Run: headless pygame with SDL's dummy video driver; simulated clock (each Clock.tick advances the game by its frame time, no real sleeping); random seed 0; keys injected as events and as key.get_pressed() state; no mouse input.
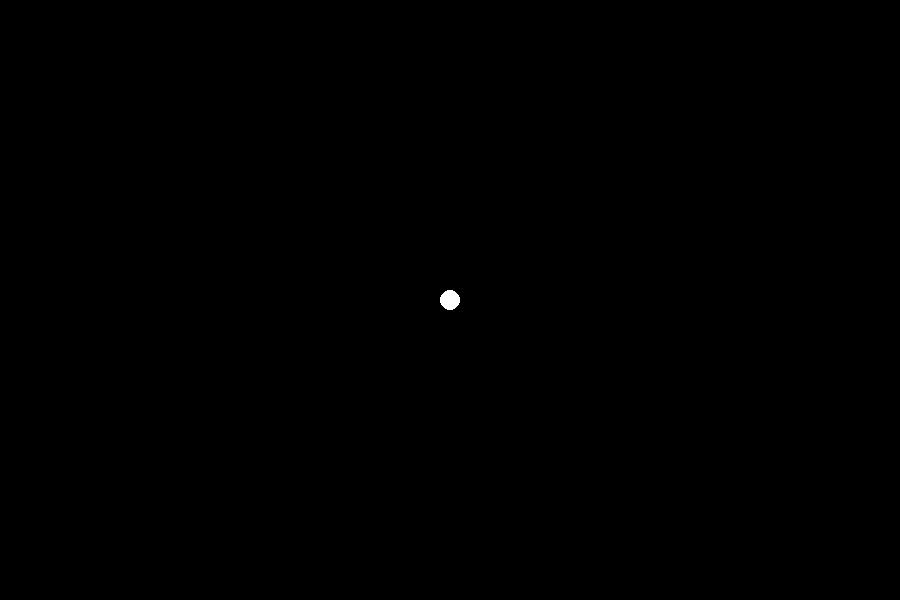
Frame 1 of 4 · flips 1–60 · no input
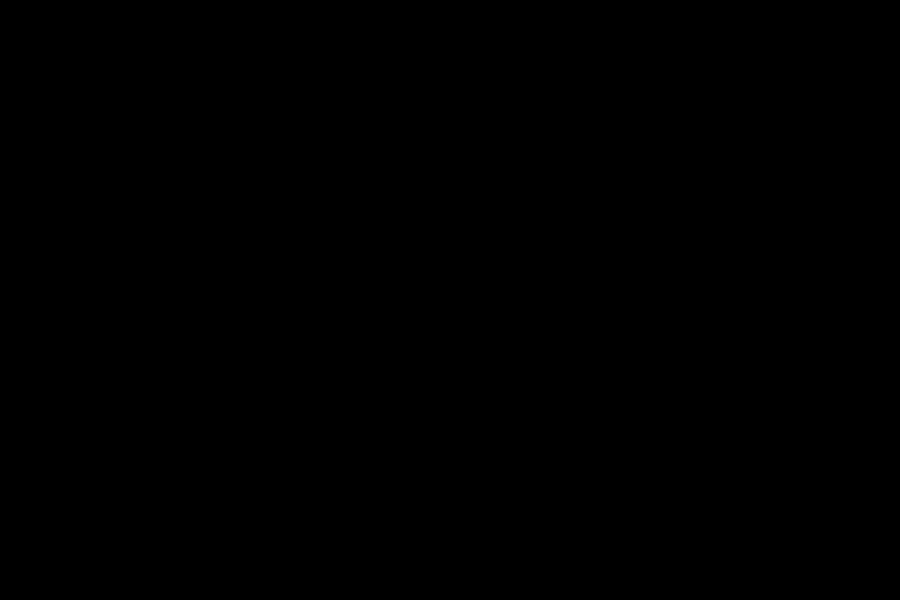
Frame 2 of 4 · flips 61–180 · tapped SPACE, RETURN · held RIGHT (→), D
Frame 3 of 4 · flips 181–300 · held DOWN (↓), S · screen unchanged from frame 2, image omitted
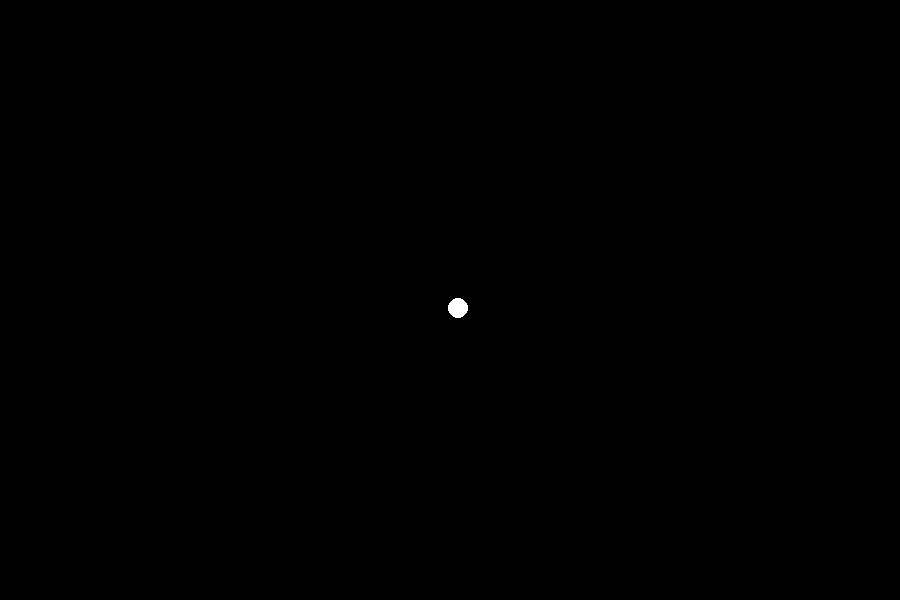
Frame 4 of 4 · flips 301–420 · held LEFT (←), A, UP (↑), W

The pygame program that drew these frames:

import random
import sys
import time
import pygame
from pygame.locals import *

Display_width = 900
Display_height = 600

BLACK = (0,0,0)
WHITE = (255,255,255)
RED = (255,0,0)
GREEN = (0,255,0)
BLUE = (0,0,255)

UP = 'up'
DOWN = 'down'
LEFT = 'left'
RIGHT = 'right'

FPS = 0

def init_Game():
    global Display_surface, clock, player
    pygame.init()
    Display_surface = pygame.display.set_mode((Display_width,Display_height))
    pygame.display.set_caption("2023312005's game")
    clock = pygame.time.Clock()

def run_Game():
    global Display_surface, clock, player,player_size 
    
    #플레이어 크기
    player_size = 10
    
    #플레이어 초기 위치
    x = Display_width*0.5
    y = Display_height*0.5
    
    #플레이어 초기 방향
    direction = RIGHT
    
    #플레이어 이동 속도
    move_speed =0.5
    
    #플레이어 이동 수치
    move_x = 0
    move_y = 0
    
    Isrun = True
    while Isrun:
        FPS = clock.tick(60)
        for event in pygame.event.get():
            if event.type == QUIT:
                terminate()
                Isrun = False
            
            if event.type == KEYDOWN:
                if event.key == pygame.K_a:
                    direction = LEFT
                    move_x -= move_speed
                elif event.key == pygame.K_d:
                    direction = RIGHT
                    move_x += move_speed
                elif event.key == pygame.K_w:
                    direction = UP
                    move_y -= move_speed
                elif event.key == pygame.K_s:
                    direction = DOWN
                    move_y += move_speed
                if event.key == K_ESCAPE:
                    terminate()
                    Isrun = False
                    
            if event.type in [pygame.KEYUP]:
                if event.key == K_a or event.key == K_d:
                    move_x = 0
                elif event.key == K_s or event.key == K_w:
                    move_y = 0
                    
                
                
        Display_surface.fill(BLACK)
        drawplayer(x,y)
        
        x += move_x*FPS
        y += move_y*FPS
        
        pygame.display.update()
    
    pygame.quit()

def terminate():
    pygame.quit()
    sys.exit()

def drawplayer(x,y):
    pygame.draw.circle(Display_surface,WHITE,(x,y),player_size,10)

init_Game()
run_Game()
